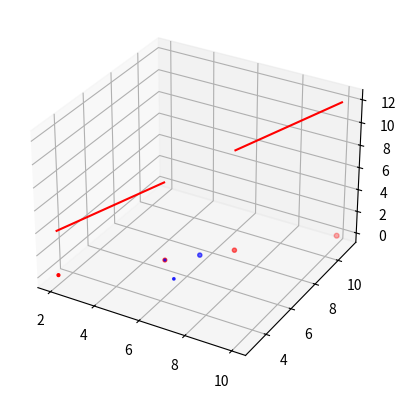

This chart was generated by the following Python code:
import matplotlib.pyplot as plt
from mpl_toolkits import mplot3d
import numpy as np

def visualize(arr_dots, min_dots) :
    """ Visualisasi array of Titik """
    arr_dots = np.array(arr_dots)
    min_dots = np.array(min_dots)
    dim = len(arr_dots[0])
    if dim == 1 :
        OneDPlot(arr_dots, min_dots)
        return True
    elif dim == 2 :
        TwoDPlot(arr_dots, min_dots)
        return True
    elif dim == 3 :
        ThreeDPlot(arr_dots, min_dots)
        return True
    else :
        return False


def OneDPlot(arr_dots, min_dots) :
    """ Plotting 1D array of Titik """
    plt.plot(arr_dots, np.zeros_like(arr_dots), 'bo')
    plt.plot(min_dots, np.zeros_like(min_dots), 'ro')
    connectDots(min_dots,1)
    plt.show()

def TwoDPlot(arr_dots, min_dots) :
    """ Plotting 2D array of Titik """
    plt.scatter(arr_dots[:,0], arr_dots[:,1], marker='o', color='b')
    plt.scatter(min_dots[:,0], min_dots[:,1], marker='o', color='r')
    connectDots(min_dots,2)
    plt.show()

def ThreeDPlot(arr_dots, min_dots) :
    """ Plotting 3D array of Titik """
    plt.figure().add_subplot(projection='3d')
    # ax = plt.axes(projection='3d')
    # ax.scatter3D(arr_dots[:,0], arr_dots[:,1], arr_dots[:,2], marker='o', color='b')
    # ad = plt.axes(projection='3d')
    # ad.scatter3D(min_dots[:,0], min_dots[:,1], min_dots[:,2], marker='o', color='r')
    plt.scatter(arr_dots[:,0], arr_dots[:,1], arr_dots[:,2], marker='o', color='b')
    plt.scatter(min_dots[:,0], min_dots[:,1], min_dots[:,2], marker='o', color='r')
    connectDots(min_dots,3)
    plt.show()

def connectDots(arr_dots, dim) :
    """ Menghubungkan semua pasangan titik yang ada di dalam array """
    if dim == 1 :
        for i in range(0, len(arr_dots), 2) :
            plt.plot([arr_dots[i], arr_dots[i+1]], [0,0], 'r-')
    elif dim == 2 :
        for i in range(0, len(arr_dots), 2) :
            plt.plot([arr_dots[i,0], arr_dots[i+1,0]], [arr_dots[i,1], arr_dots[i+1,1]], 'r-')
    elif dim == 3 :
        for i in range(0, len(arr_dots), 2) :
            plt.plot([arr_dots[i,0], arr_dots[i+1,0]], [arr_dots[i,1], arr_dots[i+1,1]], [arr_dots[i,2], arr_dots[i+1,2]], 'r-')


if __name__ == "__main__" :
    x = np.random.randint(0,10,size = (5,3))
    # y = np.zeros_like(x) # array of zeros
    y = np.random.randint(0,10,size = (5,3))
    
    min2 = np.array([
        [2, 3],
        [4, 5]
    ])
    
    min3 = np.array([
        [2,3,4],
        [5,6,7],
        [7,8,9],
        [10,11,12]
    ])
    
    print(x)
    print(y)
    # plt.scatter(x, y, color='k', marker='o') 
    # plt.show()
    
    # OneDPlot(x, [[1],[2]])
    # TwoDPlot(x, min2)
    visualize(x, min3)